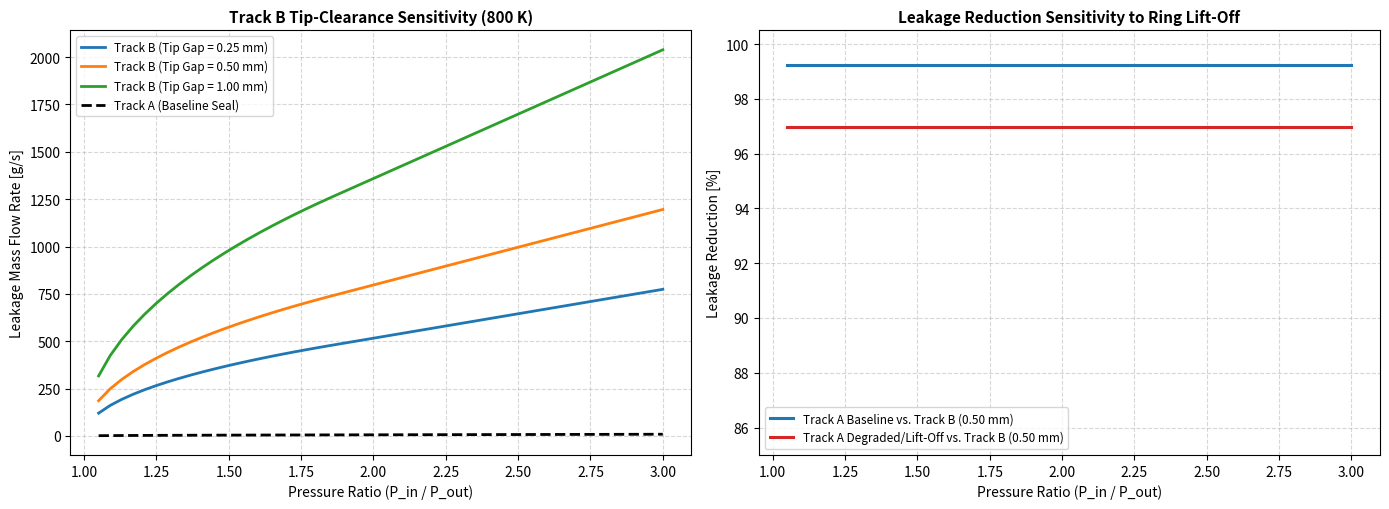

Write Python code to recreate this figure. (Note: this script raises an exception after producing the figure.)
# Copyright (c) 2026 Abhishek Singh
# ORCID: https://orcid.org/0009-0004-6913-096X
# GitHub: https://github.com/Abhishek1033ubuntu
# AI Computational & Multi-Physics Support: Team Gemini (Google DeepMind)

import numpy as np
import matplotlib.pyplot as plt

T_in = 800.0
P_out = 101325.0
gamma = 1.35
R_gas = 287.05
PR_sweep = np.linspace(1.05, 3.0, 50)
P_in_sweep = PR_sweep * P_out

def compressible_mass_flux(P0, P_back, T0, Cd):
    PR_crit = ((gamma + 1.0) / 2.0) ** (gamma / (gamma - 1.0))
    PR = P0 / P_back
    if PR >= PR_crit:
        factor = np.sqrt(gamma / (R_gas * T0)) * ((2.0 / (gamma + 1.0)) ** ((gamma + 1.0) / (2.0 * (gamma - 1.0))))
        return Cd * P0 * factor
    term1 = (2.0 * gamma) / (R_gas * T0 * (gamma - 1.0))
    term2 = (P_back / P0) ** (2.0 / gamma) - (P_back / P0) ** ((gamma + 1.0) / gamma)
    return Cd * P0 * np.sqrt(term1 * np.maximum(term2, 0.0))

chord_len = 140.0e-3
N_holes = 22
d_hole = 2.20e-3
N_blades_equiv = int(np.round((2.0 * np.pi * 200.0e-3) / 35.0e-3))
Cd_track_b = 0.78

R_casing = 204.85e-3
R_ring_out_hot = 204.701e-3
N_teeth = 6
pitch_teeth = 3.2e-3
clearance_lab = 0.35e-3
alpha_carry = 1.0 / np.sqrt(1.0 - (1.0 / (1.0 + (clearance_lab / pitch_teeth))))
Cd_track_a = (0.62 / np.sqrt(N_teeth)) * alpha_carry

A_track_a_base = (1.845e-3 * (R_casing - R_ring_out_hot)) + (2.0 * np.pi * R_ring_out_hot * 0.02e-3)
A_track_a_degraded = (3.00e-3 * 0.50e-3) + (2.0 * np.pi * R_ring_out_hot * 0.08e-3)

mdot_A_base = np.array([compressible_mass_flux(p, P_out, T_in, Cd_track_a) * A_track_a_base for p in P_in_sweep])
mdot_A_deg = np.array([compressible_mass_flux(p, P_out, T_in, Cd_track_a) * A_track_a_degraded for p in P_in_sweep])

fig, (ax1, ax2) = plt.subplots(1, 2, figsize=(14, 5.2), dpi=150)

for gap_mm in [0.25, 0.50, 1.00]:
    A_b = N_blades_equiv * (chord_len * (gap_mm * 1e-3) + 0.35 * N_holes * (np.pi * (d_hole / 2.0) ** 2))
    mdot_b_var = np.array([compressible_mass_flux(p, P_out, T_in, Cd_track_b) * A_b for p in P_in_sweep])
    ax1.plot(PR_sweep, mdot_b_var * 1000.0, linewidth=2.0, label=f"Track B (Tip Gap = {gap_mm:.2f} mm)")

ax1.plot(PR_sweep, mdot_A_base * 1000.0, color="black", linestyle="--", linewidth=2.0, label="Track A (Baseline Seal)")
ax1.set_title("Track B Tip-Clearance Sensitivity (800 K)", fontsize=11, fontweight="bold")
ax1.set_xlabel("Pressure Ratio (P_in / P_out)")
ax1.set_ylabel("Leakage Mass Flow Rate [g/s]")
ax1.grid(True, linestyle="--", alpha=0.5)
ax1.legend(fontsize=8.5)

mdot_B_ref = np.array([
    compressible_mass_flux(p, P_out, T_in, Cd_track_b) *
    (N_blades_equiv * (chord_len * 0.50e-3 + 0.35 * N_holes * (np.pi * (d_hole / 2.0) ** 2)))
    for p in P_in_sweep
])

red_base = (1.0 - mdot_A_base / np.maximum(mdot_B_ref, 1e-12)) * 100.0
red_deg = (1.0 - mdot_A_deg / np.maximum(mdot_B_ref, 1e-12)) * 100.0

ax2.plot(PR_sweep, red_base, color="#1f77b4", linewidth=2.2, label="Track A Baseline vs. Track B (0.50 mm)")
ax2.plot(PR_sweep, red_deg, color="#d62728", linewidth=2.2, label="Track A Degraded/Lift-Off vs. Track B (0.50 mm)")
ax2.set_title("Leakage Reduction Sensitivity to Ring Lift-Off", fontsize=11, fontweight="bold")
ax2.set_xlabel("Pressure Ratio (P_in / P_out)")
ax2.set_ylabel("Leakage Reduction [%]")
ax2.set_ylim(85, 100.5)
ax2.grid(True, linestyle="--", alpha=0.5)
ax2.legend(fontsize=8.5)

plt.tight_layout()
plt.savefig("figures/tip_leakage_sensitivity.png", dpi=200)
